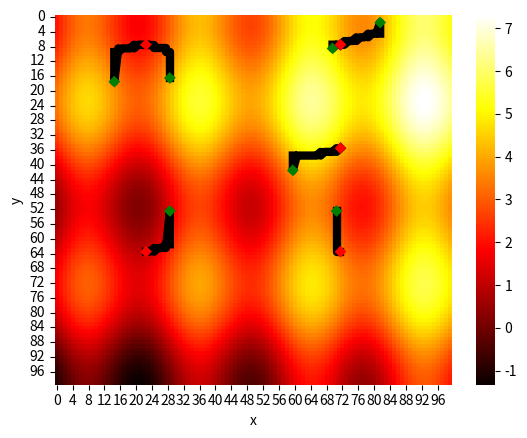

Source code (Python):
from numpy import random
import numpy as np
from pandas.core.frame import DataFrame
import seaborn as sb
import matplotlib.pyplot as plt
import math

import time


def main():
    n = 100
    m = 100
    matriz = np.empty((n, m), float)
    generar_matriz(matriz)
    sb.heatmap(matriz, cmap="hot")
    
    inicio = time.time()
    
    fin = time.time()
    print(fin-inicio)

    

    intentos = 100

    np.random.seed(0)

    for z in range(intentos):

        # MONTECARLO
        trayectoria_X = []
        trayectoria_Y = []

        paracaidistas = 7

        
        for i in range(paracaidistas):
            random_x = random.randint(n)
            random_y = random.randint(m)
            punto_aleatorio = matriz[random_x][random_y]
            trayectoria_X, trayectoria_Y = hill_climbingIterativo(matriz, random_x, random_y, punto_aleatorio, [random_x], [random_y])
            
            primer_x = trayectoria_X[0]
            primer_yy = trayectoria_Y[0]
            ultimo_x = trayectoria_X[len(trayectoria_X)-1]
            ultimo_y = trayectoria_Y[len(trayectoria_Y)-1]
            primer_punto = {"x": [primer_x, primer_x + 0.0001], "y": [primer_yy, primer_yy+0.0001]}
            ultimo_punto = {"x": [ultimo_x+0.0001, ultimo_x], "y": [ultimo_y+0.0001, ultimo_y]}
            df1 = DataFrame(data=primer_punto)
            df2 = DataFrame(data=ultimo_punto)
            
            if(z == intentos-1):
                sb.lineplot(x=trayectoria_X, y=trayectoria_Y, color="black", linewidth=6, markersize=12, markers=True, estimator=None, palette="hls")
                sb.lineplot(x="x", y="y", data=df2, color="red", linewidth=6)
                sb.lineplot(x="x", y="y", data=df1, color="green", linewidth=6)
    plt.show()

def valorMatriz(x,y):
    return y + math.sin(math.pi * math.sqrt(x*x + y*y))
def f1(x,y): 
    return math.sin(x) + math.cos(y) + math.sin(x) * math.cos(y) + math.sin(x*2)
def f2(x,y):
    return 2 * math.sin(x) * math.cos(y/2) + x +  math.log(abs(y-math.pi/2))
def f3(x,y):
    return math.sin(x) * math.cos(y) + abs(math.sqrt(x*y))
def f4(x,y):
    return math.sin(x*7) + math.cos((y+math.pi/4)*4 ) + (x+y)
def g(x,y):
    return math.cos((x*x+y*y)*12)/(2*((x*x+y*y)*3.14+1)) 
def generar_matriz(matriz):
    for i in range(matriz.shape[0]): #[-1.5:2.5]
        x = i * math.pi / (matriz.shape[0]-1)
        for j in range(matriz.shape[1]):
            y = math.pi + j * (0 - math.pi) / (matriz.shape[1]-1)
            # matriz[j][i] = valorMatriz(x,y)
            # matriz[j][i] = f1(x,y)
            # matriz[j][i] = f2(x,y)
            # matriz[j][i] = f3(x,y)
            matriz[j][i] = f4(x,y)
    return matriz

def hill_climbingRecursivo(matriz, x, y, punto, puntos_X, puntos_Y):
    
    array_colindantes = getColindantes(matriz, x, y)
    max_lista = np.max(list(array_colindantes.keys()))
    max_coor = array_colindantes[max_lista]

    if(punto < max_lista):
        puntos_X.append(max_coor[0])
        puntos_Y.append(max_coor[1])
        hill_climbingRecursivo(
            matriz, max_coor[0], max_coor[1], max_lista, puntos_X, puntos_Y)

    return puntos_X, puntos_Y

def hill_climbingIterativo(matriz, x, y, punto, puntos_X, puntos_Y):
    while(True):
        array_colindantes = getColindantes(matriz, x, y)
        max_lista = np.max(list(array_colindantes.keys()))
        max_coor = array_colindantes[max_lista]

        if(punto < max_lista):
            puntos_X.append(max_coor[0])
            puntos_Y.append(max_coor[1])
            x=max_coor[0]
            y=max_coor[1]
            punto=max_lista
        else:
            break
            
    return puntos_X, puntos_Y


    
def getColindantes(matriz ,x,y):
    dict = {}
    n = matriz.shape[0]
    m = matriz.shape[1]
    iterator = 0
    x_orig = x
    x -= 1

    while(iterator<2):
        if(0<=x<n):
            dict[matriz[x][y]] = [x,y]
        x += 2
        iterator += 1

    y -= 1
    iterator = 0
    while(iterator<2):
        if(0<=y<m):
            dict[matriz[x_orig][y]] = [x_orig,y]
        y += 2
        iterator += 1

    return dict


if __name__ == "__main__":
    # Programa principal.
    main()
